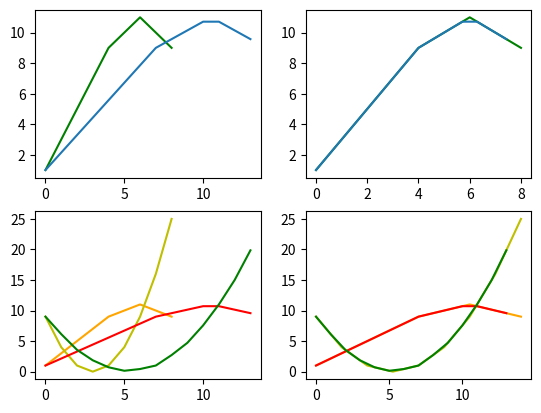

Recreate this plot in Python.
import numpy as np
import scipy.interpolate as interp


def interpolate1D(arr, new_length):
    '''
    :param arr: the array to interpolate
    :param new_length: the new length for the array arr,
    :return: a resized version of arr, with interpolated values inserted
    '''
    N = new_length
    L = arr.shape[0]
    if N == L:
        return arr
    assert N > L, "To downsample, use something else"

    stepsize = float(N)/(float(L - 1))
    xcoords = [stepsize * float(i) for i in np.arange(L)]
    # --> equally spaced (non-integer) coordinates in range(N+1), ending at N and starting at 0

    interpolating_f = interp.interp1d(xcoords, arr, kind="linear", axis=0)
    new_xcoords = np.arange(N)
    new_arr = interpolating_f(new_xcoords)
    return new_arr


def test_interpolate1D():
    arr = np.array([1,3,5,7,9,10,11,10,9])
    arr2 = np.array([(i - 3)**2 for i in np.arange(9)])
    array_2d = np.hstack((arr[..., np.newaxis], arr2[..., np.newaxis]))
    N = 14 # less than twice as much; no common denominator? (Teiler)
    L = len(arr)
    import matplotlib.pyplot as plt

    #plt.figure()
    new_arr = interpolate1D(arr, N)
    new_arr_2d = interpolate1D(array_2d, N)
    fig, ax = plt.subplots(nrows=2, ncols=2)
    ax[0, 0].plot(list(np.arange(len(arr))), arr, color="g")
    ax[0, 0].plot(list(np.arange(N)), new_arr)
    ax[0, 1].plot(list(np.arange(len(arr))), arr, color="g")
    ax[0, 1].plot(np.array(list(np.arange(N))) * ((L-1) / N), new_arr)

    ax[1, 0].plot(list(np.arange(L)), array_2d[:,0], color="orange")
    ax[1, 0].plot(list(np.arange(L)), array_2d[:,1], color="y")
    ax[1, 0].plot(list(np.arange(N)), new_arr_2d[:,0], color="r")
    ax[1, 0].plot(list(np.arange(N)), new_arr_2d[:,1], color="g")
    ax[1, 1].plot(np.array(list(np.arange(L))) * N/(L-1), array_2d[:,0], color="orange")
    ax[1, 1].plot(np.array(list(np.arange(L))) * N/(L-1), array_2d[:,1], color="y")
    ax[1, 1].plot(list(np.arange(N)), new_arr_2d[:,0], color="r")
    ax[1, 1].plot(list(np.arange(N)), new_arr_2d[:,1], color="g")
    plt.pause(0.001)

    print("Beau-ti-ful.")


if __name__ == '__main__':
    test_interpolate1D()